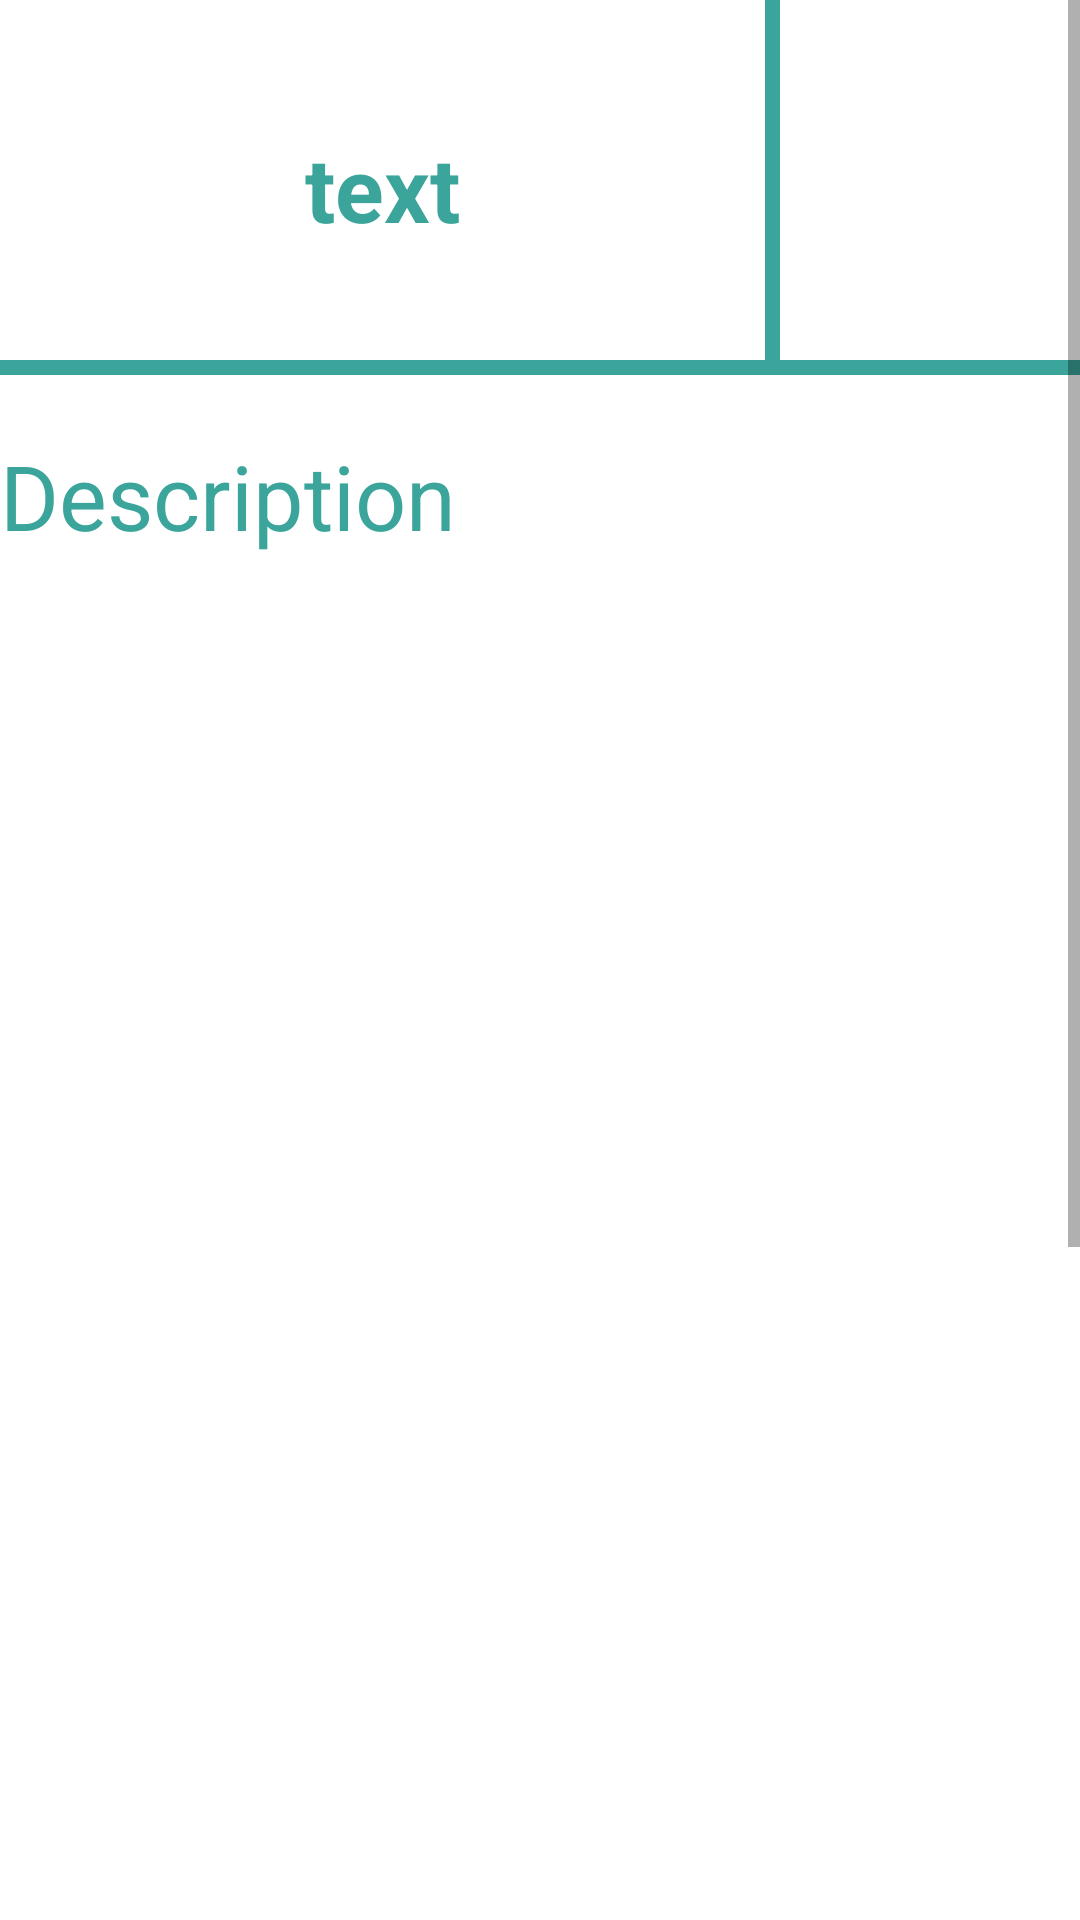

Android layout source for this screen:
<!-- AndroidManifest.xml: application theme Theme.FruitsTask -->
<!-- res/layout/activity_fruit_detailed.xml -->
<?xml version="1.0" encoding="utf-8"?>
<ScrollView xmlns:android="http://schemas.android.com/apk/res/android"
    xmlns:app="http://schemas.android.com/apk/res-auto"
    xmlns:tools="http://schemas.android.com/tools"
    android:layout_width="match_parent"
    android:layout_height="match_parent"
    tools:context=".FruitDetailedActivity"
    android:background="@color/white">
    <androidx.constraintlayout.widget.ConstraintLayout
        android:layout_width="match_parent"
        android:layout_height="match_parent">

        <ImageView
            android:id="@+id/fruitImageDetailed"
            android:layout_width="100dp"
            android:layout_height="wrap_content"
            android:src="@drawable/apple"
            app:layout_constraintBottom_toBottomOf="@id/horiztonalLine"
            app:layout_constraintEnd_toEndOf="parent"
            app:layout_constraintStart_toEndOf="@id/verticalLine"
            app:layout_constraintTop_toTopOf="parent" />

        <View
            android:id="@+id/horiztonalLine"
            android:layout_width="match_parent"
            android:layout_height="5dp"
            android:layout_marginTop="120dp"
            android:background="#3BA59B"
            app:layout_constraintEnd_toEndOf="parent"
            app:layout_constraintStart_toStartOf="parent"
            app:layout_constraintTop_toTopOf="parent" />

        <View
            android:id="@+id/verticalLine"
            android:layout_width="5dp"
            android:layout_height="120dp"
            android:layout_marginTop="100dp"
            android:layout_marginRight="100dp"
            android:background="#3BA59B"
            app:layout_constraintBottom_toTopOf="@id/horiztonalLine"
            app:layout_constraintEnd_toEndOf="parent" />

        <TextView
            android:id="@+id/fruitLabelDetailed"
            android:layout_width="wrap_content"
            android:layout_height="wrap_content"
            android:text="text"
            android:textAlignment="center"
            android:textColor="#3BA59B"
            android:textSize="30sp"
            android:textStyle="bold"
            app:layout_constraintBottom_toBottomOf="@id/horiztonalLine"
            app:layout_constraintEnd_toStartOf="@id/verticalLine"
            app:layout_constraintStart_toStartOf="parent"
            app:layout_constraintTop_toTopOf="parent" />

        <TextView
            android:id="@+id/fruitDesc"
            android:layout_width="wrap_content"
            android:layout_height="wrap_content"
            android:layout_marginBottom="800dp"
            android:text="Description"
            android:layout_marginTop="20dp"
            android:textAlignment="center"
            android:textColor="#3BA59B"
            android:textSize="30sp"
            app:layout_constraintBottom_toBottomOf="parent"
            app:layout_constraintEnd_toEndOf="parent"
            app:layout_constraintHorizontal_bias="0.0"
            app:layout_constraintStart_toStartOf="parent"
            app:layout_constraintTop_toBottomOf="@id/horiztonalLine"
            app:layout_constraintVertical_bias="0.0" />
    </androidx.constraintlayout.widget.ConstraintLayout>

</ScrollView>
<!-- resources referenced by this layout -->
<resources>
  <style name="Theme.FruitsTask" parent="Theme.MaterialComponents.DayNight.NoActionBar">
          
          <item name="colorPrimary">#3BA59B</item>
          <item name="colorPrimaryVariant">#3BA59B</item>
          <item name="colorOnPrimary">@color/white</item>
          
          <item name="colorSecondary">@color/teal_200</item>
          <item name="colorSecondaryVariant">@color/teal_700</item>
          <item name="colorOnSecondary">@color/black</item>
          
          <item name="android:statusBarColor" tools:targetApi="l">?attr/colorPrimaryVariant</item>
          
      </style>
  <!-- not gathered from this repository: default colours our renderer supplied (Android Studio template values) -->
  <color name="teal_200">#FF03DAC5</color>
  <color name="teal_700">#FF018786</color>
  <color name="black">#FF000000</color>
  <color name="white">#FFFFFFFF</color>
</resources>
